The GitHub repository Naelbest/mstar_with_machine_learning contains a labelled image folder "MSTAR-10" with 6 categories: BMP-2 infantry fighting vehicle, BRDM-2 armored scout vehicle, BTR-60 armored personnel carrier, BTR-70 armored personnel carrier, ZIL-131 military truck, ZSU-23-4 self-propelled anti-aircraft gun. Examples follow, each with its label.

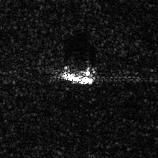
Label: ZSU-23-4 self-propelled anti-aircraft gun

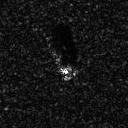
Label: BMP-2 infantry fighting vehicle

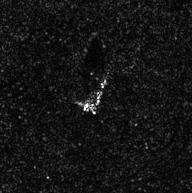
Label: ZIL-131 military truck

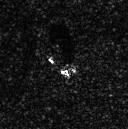
Label: BRDM-2 armored scout vehicle

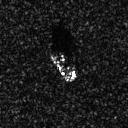
Label: BTR-60 armored personnel carrier

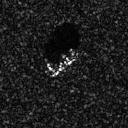
Label: BTR-70 armored personnel carrier
